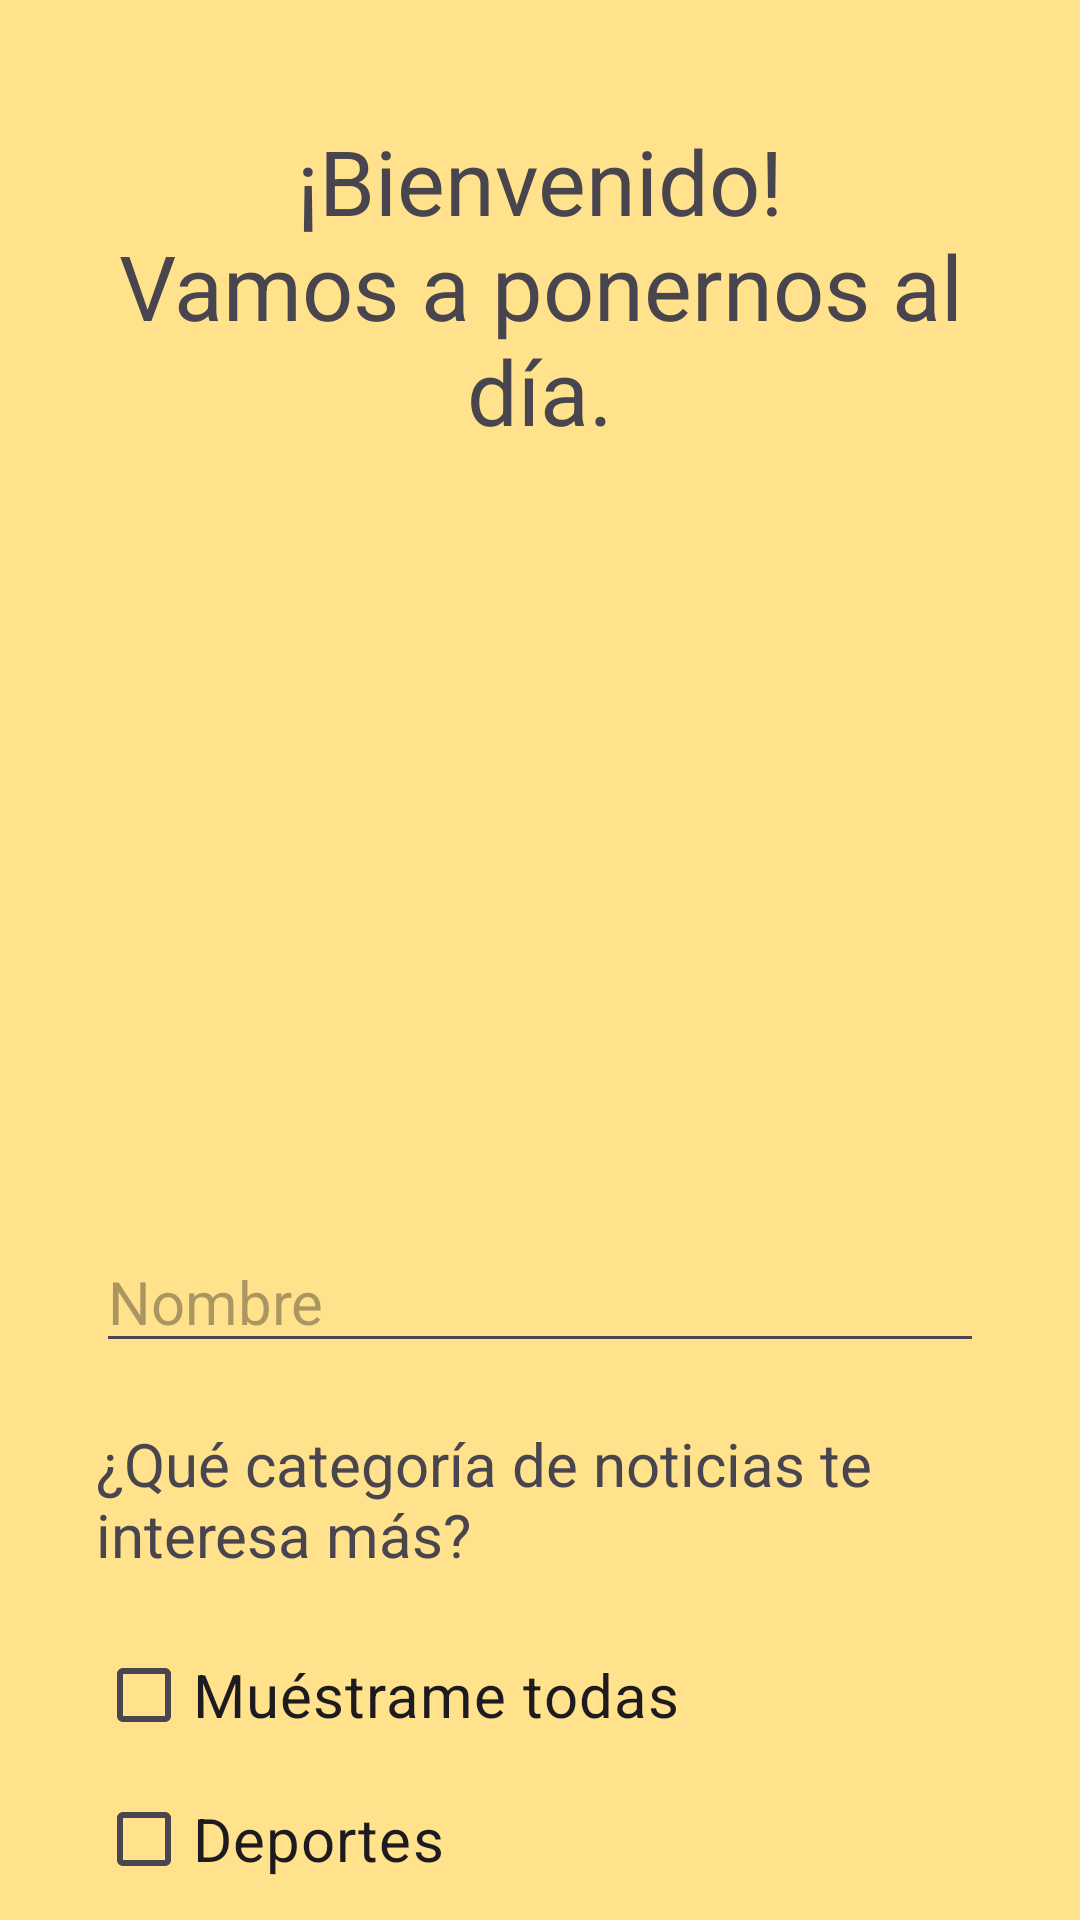

Layout XML and referenced resources for this Android screen:
<!-- AndroidManifest.xml: application theme MyCustomTheme -->
<!-- res/layout/fragment_wellcome.xml -->
<?xml version="1.0" encoding="utf-8"?>
<androidx.constraintlayout.widget.ConstraintLayout xmlns:android="http://schemas.android.com/apk/res/android"
    xmlns:app="http://schemas.android.com/apk/res-auto"
    xmlns:tools="http://schemas.android.com/tools"
    android:id="@+id/frameLayout"
    android:layout_width="match_parent"
    android:layout_height="match_parent"
    tools:context=".fragments.WellcomeFragment" >

    <TextView
        android:id="@+id/tv_wellcome"
        android:layout_width="0dp"
        android:layout_height="wrap_content"
        android:layout_marginStart="32dp"
        android:layout_marginTop="40dp"
        android:layout_marginEnd="32dp"
        android:contentDescription="@string/bienvenido"
        android:text="@string/bienvenido"
        android:textAlignment="center"
        android:textAllCaps="false"
        android:textSize="30sp"
        app:layout_constraintEnd_toEndOf="parent"
        app:layout_constraintStart_toStartOf="parent"
        app:layout_constraintTop_toTopOf="parent" />

    <ImageView
        android:id="@+id/iv_wellcome"
        android:layout_width="200dp"
        android:layout_height="200dp"
        android:layout_marginTop="30dp"
        android:src="@drawable/pic_wellcome"
        app:layout_constraintEnd_toEndOf="@+id/tv_wellcome"
        app:layout_constraintHorizontal_bias="0.496"
        app:layout_constraintStart_toStartOf="@+id/tv_wellcome"
        app:layout_constraintTop_toBottomOf="@+id/tv_wellcome" />

    <EditText
        android:id="@+id/et_name"
        android:layout_width="0dp"
        android:layout_height="wrap_content"
        android:layout_marginTop="30dp"
        android:ems="10"
        android:hint="@string/name"
        android:inputType="text"
        android:textSize="20sp"
        app:layout_constraintEnd_toEndOf="@+id/tv_wellcome"
        app:layout_constraintStart_toStartOf="@+id/tv_wellcome"
        app:layout_constraintTop_toBottomOf="@+id/iv_wellcome" />

    <TextView
        android:id="@+id/tv_categorias"
        android:layout_width="0dp"
        android:layout_height="wrap_content"
        android:layout_marginTop="20dp"
        android:contentDescription="@string/categories"
        android:text="@string/categories"
        android:textSize="20sp"
        app:layout_constraintEnd_toEndOf="@+id/et_name"
        app:layout_constraintStart_toStartOf="@+id/et_name"
        app:layout_constraintTop_toBottomOf="@+id/et_name" />

    <CheckBox
        android:id="@+id/cb_wellcome_mostrar_todas"
        style="@style/customCheckBox"
        android:layout_width="0dp"
        android:layout_height="wrap_content"
        android:layout_marginTop="16dp"
        android:text="@string/mostrar_todas"
        app:layout_constraintEnd_toEndOf="@+id/tv_categorias"
        app:layout_constraintStart_toStartOf="@+id/tv_categorias"
        app:layout_constraintTop_toBottomOf="@+id/tv_categorias" />

    <CheckBox
        android:id="@+id/cb_wellcome_deportes"
        style="@style/customCheckBox"
        android:layout_width="0dp"
        android:layout_height="wrap_content"
        android:text="@string/sports"
        app:layout_constraintEnd_toEndOf="@+id/tv_categorias"
        app:layout_constraintHorizontal_bias="0.0"
        app:layout_constraintStart_toStartOf="@+id/tv_categorias"
        app:layout_constraintTop_toBottomOf="@+id/cb_wellcome_mostrar_todas" />

    <CheckBox
        android:id="@+id/cb_wellcome_tecnología"
        style="@style/customCheckBox"
        android:layout_width="0dp"
        android:layout_height="wrap_content"
        android:text="@string/technology"
        app:layout_constraintEnd_toEndOf="@+id/tv_categorias"
        app:layout_constraintHorizontal_bias="0.0"
        app:layout_constraintStart_toStartOf="@+id/tv_categorias"
        app:layout_constraintTop_toBottomOf="@+id/cb_wellcome_deportes" />

    <Button
        android:id="@+id/btn_wellcome_continue"
        style="@style/customButton"
        android:layout_width="wrap_content"
        android:layout_height="wrap_content"
        android:layout_marginTop="32dp"
        android:enabled="false"
        android:text="@string/button_wellcome_continue"
        app:layout_constraintEnd_toEndOf="parent"
        app:layout_constraintStart_toStartOf="parent"
        app:layout_constraintTop_toBottomOf="@+id/cb_wellcome_tecnología" />

</androidx.constraintlayout.widget.ConstraintLayout>
<!-- resources referenced by this layout -->
<resources>
  <string name="bienvenido">¡Bienvenido!\nVamos a ponernos al día.</string>
  <string name="button_wellcome_continue">Continuar</string>
  <string name="categories">¿Qué categoría de noticias te interesa más?</string>
  <string name="mostrar_todas">Muéstrame todas</string>
  <string name="name">Nombre</string>
  <string name="sports">Deportes</string>
  <string name="technology">Tecnología</string>
  <style name="customButton">
          <item name="android:backgroundTint">#B9BBBC</item>
          <item name="android:textSize">20sp</item>
      </style>
  <style name="customCheckBox">
          <item name="android:buttonTint">#3070A3</item>
          <item name="android:textSize">20sp</item>
      </style>
  <style name="MyCustomTheme" parent="Theme.Material3.DayNight.NoActionBar">
          
          
          <item name="android:colorBackground">@color/yellow</item>
      </style>
  <color name="yellow">#FFE28B</color>
</resources>
